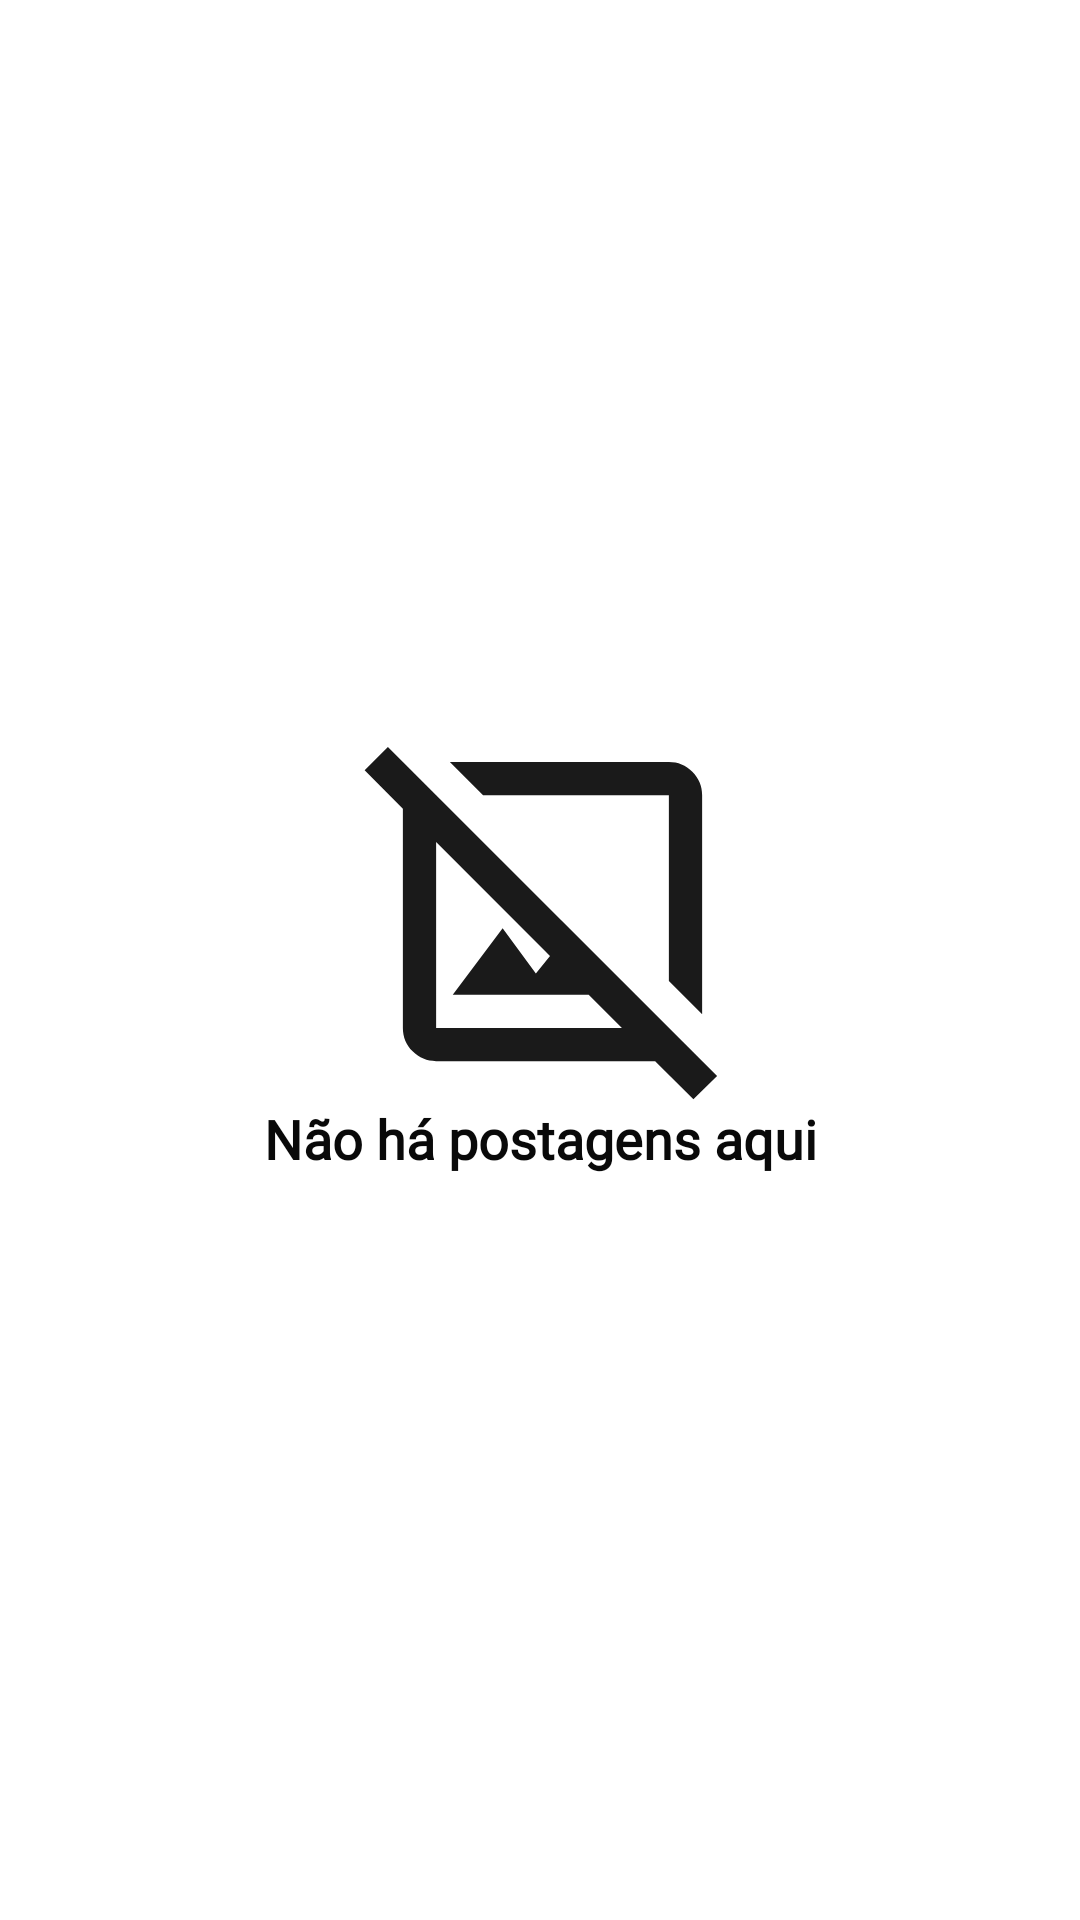

This screen was rendered from an Android layout file. Write that file and the resources it references.
<!-- AndroidManifest.xml: application theme Theme.Culturallis -->
<!-- res/layout/fragment_blank_perfil_recycle.xml -->
<?xml version="1.0" encoding="utf-8"?>
<RelativeLayout xmlns:android="http://schemas.android.com/apk/res/android"
    xmlns:app="http://schemas.android.com/apk/res-auto"
    xmlns:tools="http://schemas.android.com/tools"
    android:layout_width="match_parent"
    android:layout_height="match_parent"
    tools:context=".View.Fragments.BlankPerfilRecycle"
    android:layout_marginTop="64dp">

    <LinearLayout
        android:layout_width="match_parent"
        android:layout_height="wrap_content"
        android:orientation="vertical"
        android:layout_centerVertical="true">

        <ImageView
            android:id="@+id/imageView8"
            android:layout_width="match_parent"
            android:layout_height="wrap_content"
            android:src="@drawable/blank_recycle_view" />

        <TextView
            android:id="@+id/textRvBlank"
            android:textSize="18dp"
            android:layout_width="match_parent"
            android:layout_height="wrap_content"
            android:fontFamily="@font/inter"
            android:text="Não há postagens aqui"
            android:textAlignment="center"
            android:textColor="@color/base_black"
            android:textStyle="bold" />
    </LinearLayout>
</RelativeLayout>
<!-- resources referenced by this layout -->
<resources>
  <color name="base_black">#090909</color>
  <!-- drawable blank_recycle_view (drawable) -->
  <?xml version="1.0" encoding="utf-8"?>
  <vector xmlns:android="http://schemas.android.com/apk/res/android"
      android:width="119dp"
      android:height="119dp"
      android:viewportHeight="119"
      android:viewportWidth="119">
      <path android:fillColor="@color/light_black" android:pathData="M110.466 118.121L97.7198 105.375H24.7083C21.6604 105.375 19.0512 104.29 16.8807 102.119C14.7102 99.949 13.625 97.3398 13.625 94.2919V21.2804L0.87915 8.39603L8.63749 0.637695L118.363 110.363L110.466 118.121ZM24.7083 94.2919H86.6365L75.5531 83.2086H30.25L46.875 61.0419L57.9583 76.1429L62.6688 70.3242L24.7083 32.3637V94.2919ZM113.375 89.72L102.292 78.6367V16.7085H40.3635L29.2802 5.6252H102.292C105.34 5.6252 107.949 6.71044 110.119 8.88093C112.29 11.0514 113.375 13.6606 113.375 16.7085V89.72Z"/>
  </vector>
  <style name="Theme.Culturallis" parent="Theme.MaterialComponents.DayNight.NoActionBar">
          <item name="android:windowFullscreen">false</item>
          
          <item name="colorPrimary">@color/gray_disabled</item>
          <item name="colorPrimaryVariant">@color/base_red</item>
          <item name="colorOnPrimary">@color/white_base</item>
          
          <item name="colorSecondary">@color/gray_typography</item>
          <item name="colorSecondaryVariant">@color/base_yellow</item>
          <item name="colorOnSecondary">@color/base_purple</item>
          
          <item name="android:statusBarColor">@color/white_base</item>
          
      </style>
  <color name="light_black">#1A1A1A</color>
  <color name="gray_disabled">#707070</color>
  <color name="base_red">#E72929</color>
  <color name="white_base">#EFEFEF</color>
  <color name="gray_typography">#707070</color>
  <color name="base_yellow">#FFC700</color>
  <color name="base_purple">#8802C7</color>
</resources>
